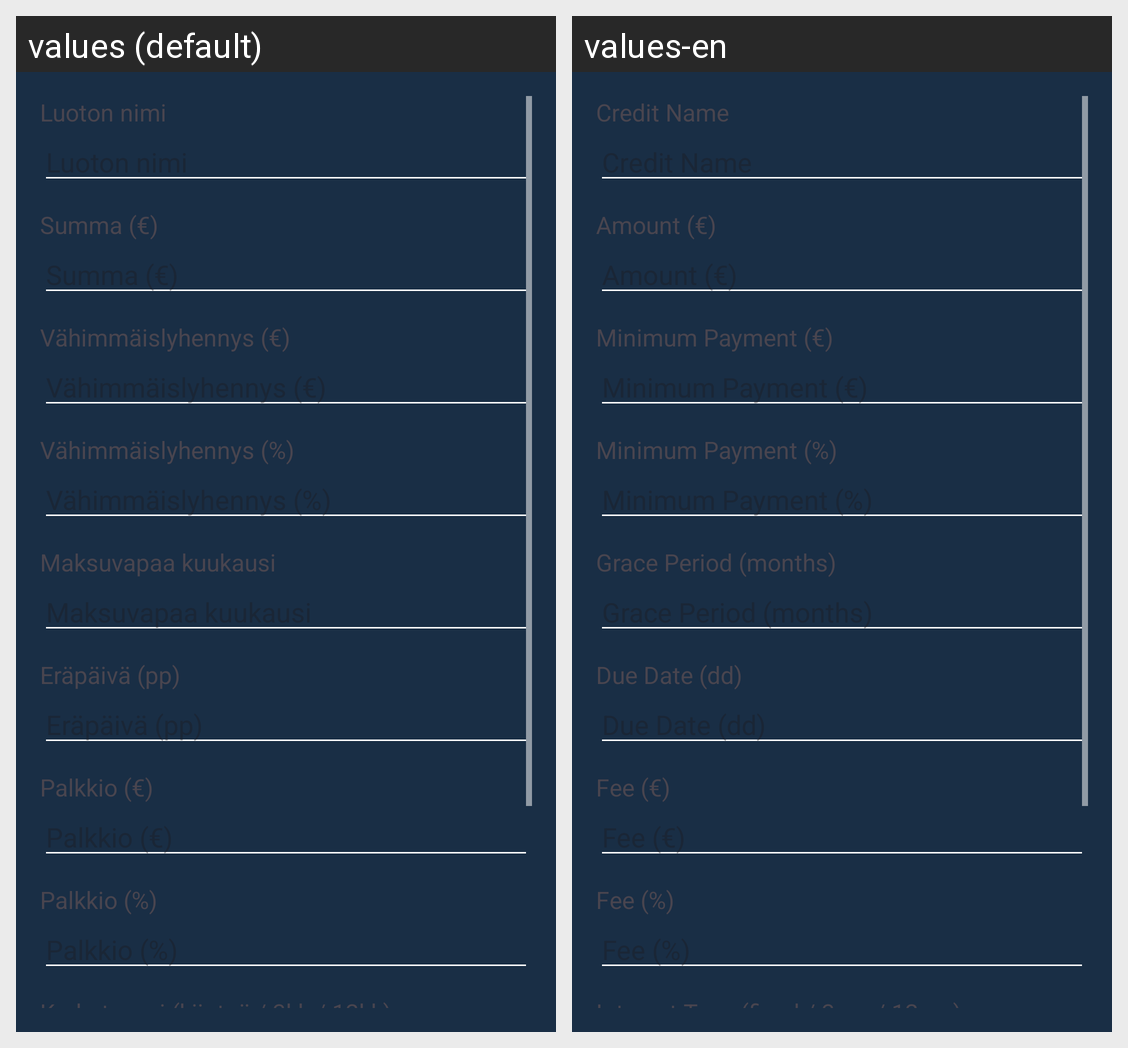

The same Android screen rendered under two of its app's locales, left to right. List the strings drawn on it with the default value and each locale's translation.
Android screen res/layout/activity_add_credit.xml rendered under 2 locales, left to right: values (default), values-en. Device: Nexus 5 (rendered at 1080×1920; each locale shown at half size, 540×960, under a caption strip naming it); theme Theme.Maksut.
Strings drawn on this screen, with the default value and each locale's value (text and hints the layout hard-codes, and strings that could not be matched under every locale, appear in the picture but are not listed):

add_credit_label_name
  values: Luoton nimi
  values-en: Credit Name

add_credit_label_amount
  values: Summa (€)
  values-en: Amount (€)

add_credit_label_min_sum
  values: Vähimmäislyhennys (€)
  values-en: Minimum Payment (€)

add_credit_label_min_pct
  values: Vähimmäislyhennys (%)
  values-en: Minimum Payment (%)

add_credit_label_grace
  values: Maksuvapaa kuukausi
  values-en: Grace Period (months)

add_credit_label_due
  values: Eräpäivä (pp)
  values-en: Due Date (dd)

add_credit_label_fee_sum
  values: Palkkio (€)
  values-en: Fee (€)

add_credit_label_fee_pct
  values: Palkkio (%)
  values-en: Fee (%)

add_credit_label_interest_type
  values: Korkotyyppi (kiinteä / 3kk / 12kk)
  values-en: Interest Type (fixed / 3mo / 12mo)
